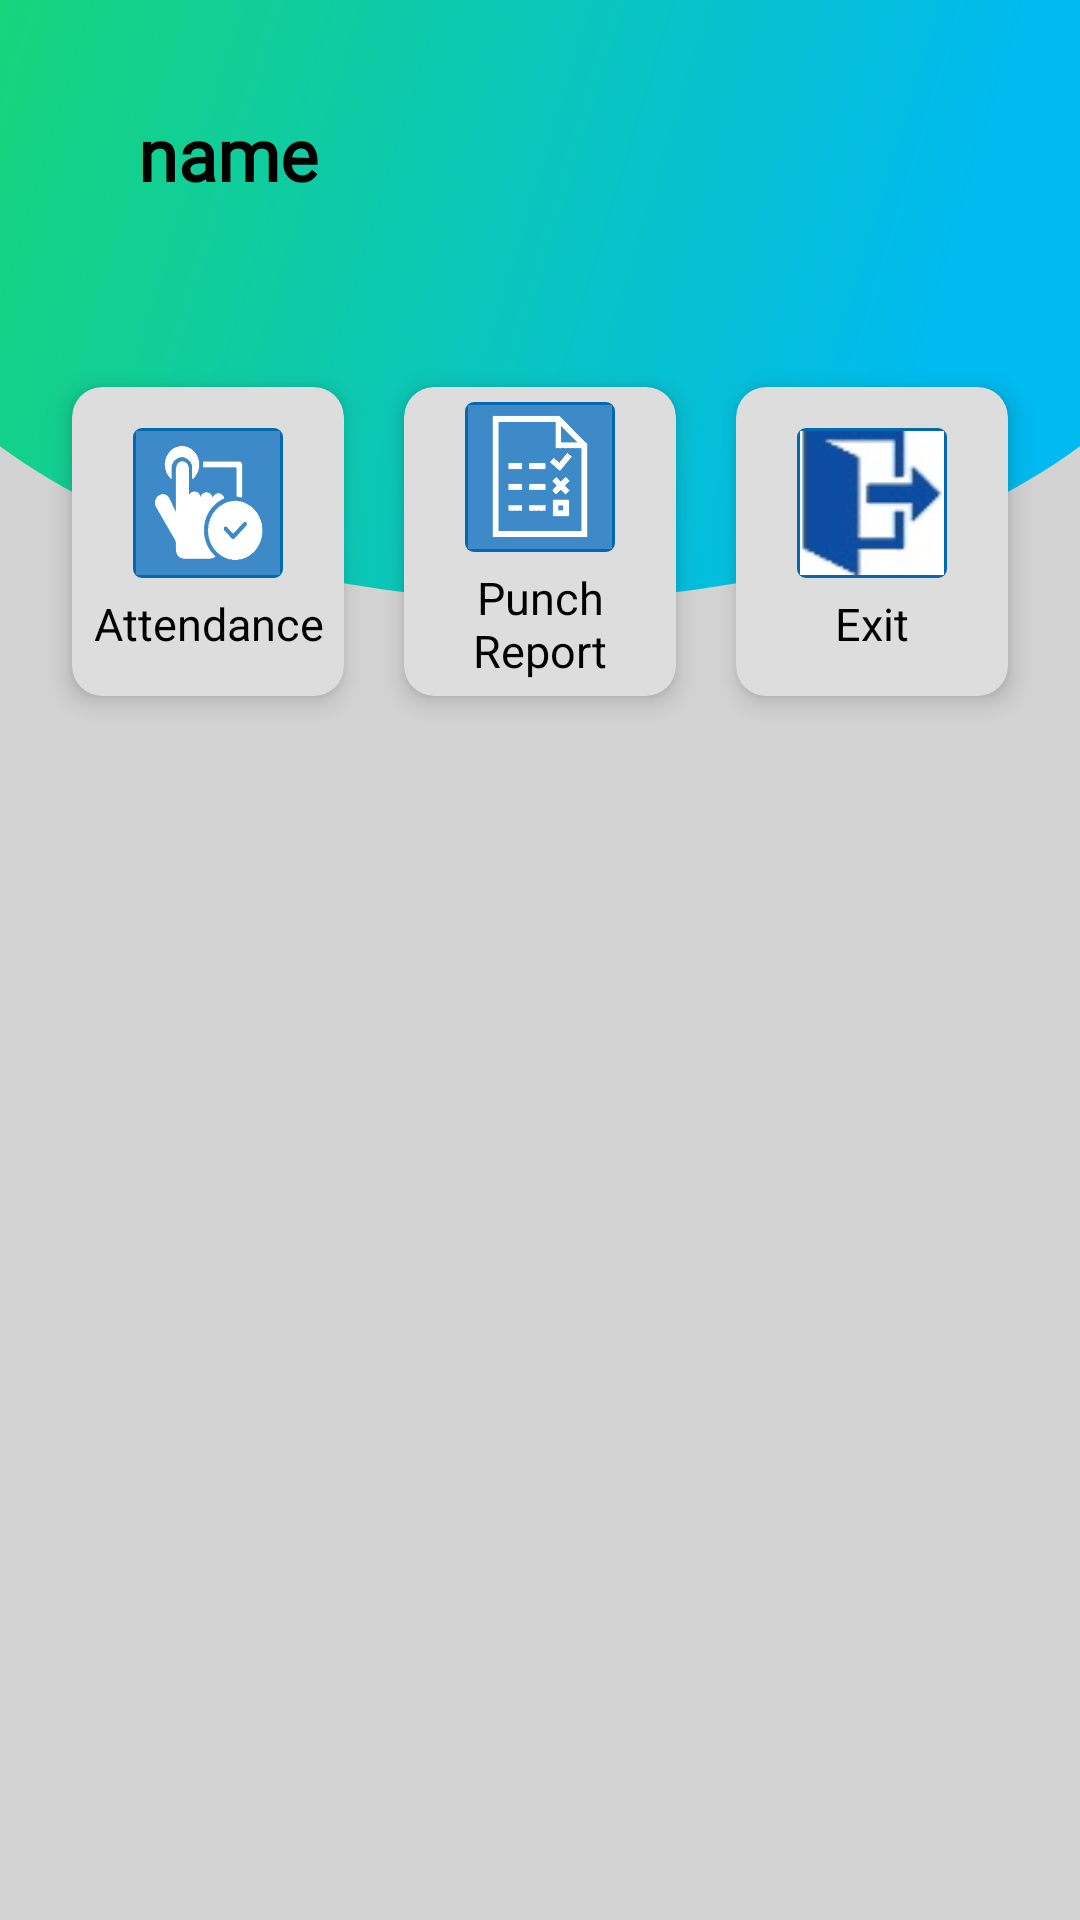

The Android layout XML behind this screen, and the referenced resources:
<!-- AndroidManifest.xml: application theme AppCompatTheme.NoActionBar.NoActionBar -->
<!-- res/layout/landingpage_loc.xml -->
<?xml version="1.0" encoding="utf-8"?>
<LinearLayout xmlns:android="http://schemas.android.com/apk/res/android"
    xmlns:app="http://schemas.android.com/apk/res-auto"
    xmlns:tools="http://schemas.android.com/tools"
    android:layout_width="match_parent"
    android:layout_height="match_parent"
    android:orientation="vertical"
    android:background="#D3D3D3"
    android:weightSum="10"
    tools:context=".LOCLandingPage">

<androidx.constraintlayout.widget.ConstraintLayout xmlns:android="http://schemas.android.com/apk/res/android"
    xmlns:app="http://schemas.android.com/apk/res-auto"
    xmlns:tools="http://schemas.android.com/tools"
    android:layout_width="match_parent"
    android:layout_height="match_parent"
    tools:context=".LOCLandingPage">
    <View
        android:layout_width="match_parent"
        android:layout_height="200dp"
        android:id="@+id/bg_top_header"
        app:layout_constraintHorizontal_bias="0.0"
        app:layout_constraintStart_toStartOf="parent"
        app:layout_constraintTop_toTopOf="parent"
        android:background="@drawable/curvedshapeforlayout"/>

    <ImageView
        android:id="@+id/imgStaffPhoto"
        android:layout_width="10dp"
        android:layout_height="10dp"
        android:layout_marginStart="26dp"
        android:layout_marginTop="24dp"
        android:visibility="invisible"
        android:src="@drawable/icon_profile"
        app:layout_constraintStart_toStartOf="parent"
        app:layout_constraintTop_toTopOf="parent" />

    <TextView
        android:textSize="24sp"
        android:text="name"
        android:id="@+id/txtEmployeeName"
        android:textColor="@color/colorBlack"
        android:textStyle="bold"
        android:fontFamily="@font/mo_re"
        android:layout_marginTop="35dp"
        android:layout_marginLeft="10dp"
        android:layout_width="wrap_content"
        android:layout_height="wrap_content"
        app:layout_constraintStart_toEndOf="@id/imgStaffPhoto"
        app:layout_constraintTop_toTopOf="parent"/>




























    
    <GridLayout
        android:id="@+id/gridViewmenu"
        android:layout_width="match_parent"
        android:layout_height="wrap_content"
        android:layout_marginTop="100dp"
        android:layout_marginBottom="60dp"
        android:alignmentMode="alignMargins"
        android:columnCount="3"
        android:columnOrderPreserved="false"
        android:padding="14dp"
        android:rowCount="3"
        app:layout_constraintBottom_toBottomOf="parent"
        app:layout_constraintTop_toTopOf="@id/bg_top_header"
        app:layout_constraintVertical_bias="0.0"
        app:layout_editor_absoluteX="0dp">
        <androidx.cardview.widget.CardView
            style="@style/StyleHomeGridCardView">

            <LinearLayout
                style="@style/StyleHomeGridLayout">
                <ImageView
                    style="@style/StyleHomeGridImage"
                    android:src="@drawable/icon_attendancepunch"/>

                <TextView
                    style="@style/StyleHomeGridText"
                    android:text="Attendance"/>
            </LinearLayout>
        </androidx.cardview.widget.CardView>

        

        <androidx.cardview.widget.CardView
            style="@style/StyleHomeGridCardView">
            <LinearLayout
                style="@style/StyleHomeGridLayout">

                <ImageView
                    style="@style/StyleHomeGridImage"
                    android:src="@drawable/icon_punchreport" />

                <TextView
                    style="@style/StyleHomeGridText"
                    android:text="Punch Report"
                    />
            </LinearLayout>
        </androidx.cardview.widget.CardView>


        
        

        <androidx.cardview.widget.CardView
            style="@style/StyleHomeGridCardView">
            <LinearLayout
                style="@style/StyleHomeGridLayout">

                <ImageView
                    style="@style/StyleHomeGridImage"
                    android:src="@drawable/icon_exit" />

                <TextView
                    style="@style/StyleHomeGridText"
                    android:text="Exit"/>
            </LinearLayout>
        </androidx.cardview.widget.CardView>
    </GridLayout>
    <TextView
        android:id="@+id/tvInformation"
        android:layout_width="match_parent"
        android:layout_height="wrap_content"
        android:layout_marginLeft="10dp"
        android:textSize="24sp"
        app:layout_constraintTop_toBottomOf="@+id/gridViewmenu"
        app:layout_constraintLeft_toLeftOf="parent"
        app:layout_constraintRight_toRightOf="parent"
        app:layout_constraintVertical_bias="0.289" />
</androidx.constraintlayout.widget.ConstraintLayout>
</LinearLayout>
<!-- resources referenced by this layout -->
<resources>
  <color name="colorBlack">#000000</color>
  <color name="colorblue">#0268B1</color>
  <!-- drawable curvedshapeforlayout (drawable) -->
  <?xml version="1.0" encoding="utf-8"?>
  <vector xmlns:android="http://schemas.android.com/apk/res/android"
      xmlns:aapt="http://schemas.android.com/aapt"
      android:width="1080dp"
      android:height="592dp"
      android:viewportWidth="1080"
      android:viewportHeight="592">
      <path
          android:pathData="M0,440.31L0,0L1080,0L1080,440.31C952.58,532.86 758.02,592 540,592S127.42,532.86 0,440.31Z">
          <aapt:attr name="android:fillColor">
              <gradient
                  android:startY="14.208"
                  android:startX="-280.8"
                  android:endY="380.656"
                  android:endX="921.24"
                  android:type="linear">
                  <item android:offset="0" android:color="#FF1CDC5C"/>
                  <item android:offset="1" android:color="#FF01BAEF"/>
              </gradient>
          </aapt:attr>
      </path>
  </vector>
  
  
  
  
  
  
  
  
  
  
  
  
  
  
  
  
  
  
  
  
  
  
  
  
  
  
  
  
  
  
  
  
  
  
  
  
  
  
  <!-- drawable icon_attendancepunch: png bitmap (drawable, 8303 bytes) -->
  <!-- drawable icon_exit: jpg bitmap (drawable, 2727 bytes) -->
  <!-- drawable icon_profile: jpg bitmap (drawable, 17687 bytes) -->
  <!-- drawable icon_punchreport: png bitmap (drawable, 5717 bytes) -->
  <style name="StyleHomeGridCardView">
          <item name="android:layout_width">30dp</item>
          <item name="android:layout_height">wrap_content</item>
          <item name="android:layout_rowWeight">1</item>
          <item name="android:layout_columnWeight">1</item>
          <item name="android:layout_marginTop">15dp</item>
          <item name="android:layout_marginBottom">10dp</item>
          <item name="android:layout_marginLeft">10dp</item>
          <item name="android:layout_marginRight">10dp</item>
          <item name="cardBackgroundColor">@color/cardColor</item>
          <item name="cardCornerRadius">10dp</item>
          <item name="cardElevation">5dp</item>
      </style>
  <style name="StyleHomeGridImage">
          <item name="android:layout_width">50dp</item>
          <item name="android:layout_height">50dp</item>
          <item name="android:background">@drawable/grid_corner_radious</item>
          <item name="android:padding">1dp</item>
          <item name="android:layout_gravity">center_horizontal</item>
      </style>
  <style name="StyleHomeGridLayout">
          <item name="android:layout_width">wrap_content</item>
          <item name="android:layout_height">wrap_content</item>
          <item name="android:layout_gravity">center_horizontal|center_vertical</item>
          <item name="android:layout_margin">5dp</item>
          <item name="android:orientation">vertical</item>
      </style>
  <style name="StyleHomeGridText">
          <item name="android:layout_width">wrap_content</item>
          <item name="android:layout_height">wrap_content</item>
          <item name="android:layout_gravity">center</item>
          <item name="android:paddingTop">5dp</item>
          <item name="android:textAlignment">center</item>
          <item name="android:textColor">@color/appColorText</item>
          <item name="android:textSize">@dimen/home_text</item>
  
      </style>
  <style name="AppCompatTheme.NoActionBar.NoActionBar">
          <item name="windowActionBar">false</item>
          <item name="windowNoTitle">true</item>
      </style>
  <color name="cardColor">#dddddd</color>
  <!-- drawable grid_corner_radious (drawable) -->
  <shape xmlns:android="http://schemas.android.com/apk/res/android"
      android:shape="rectangle">
      <corners android:radius="3dp" />
      <solid android:color="@color/appColor"/>
  
  </shape>
  <color name="appColorText">#000000</color>
  <dimen name="home_text">15sp</dimen>
  <color name="appColor">#0268B1</color>
</resources>
